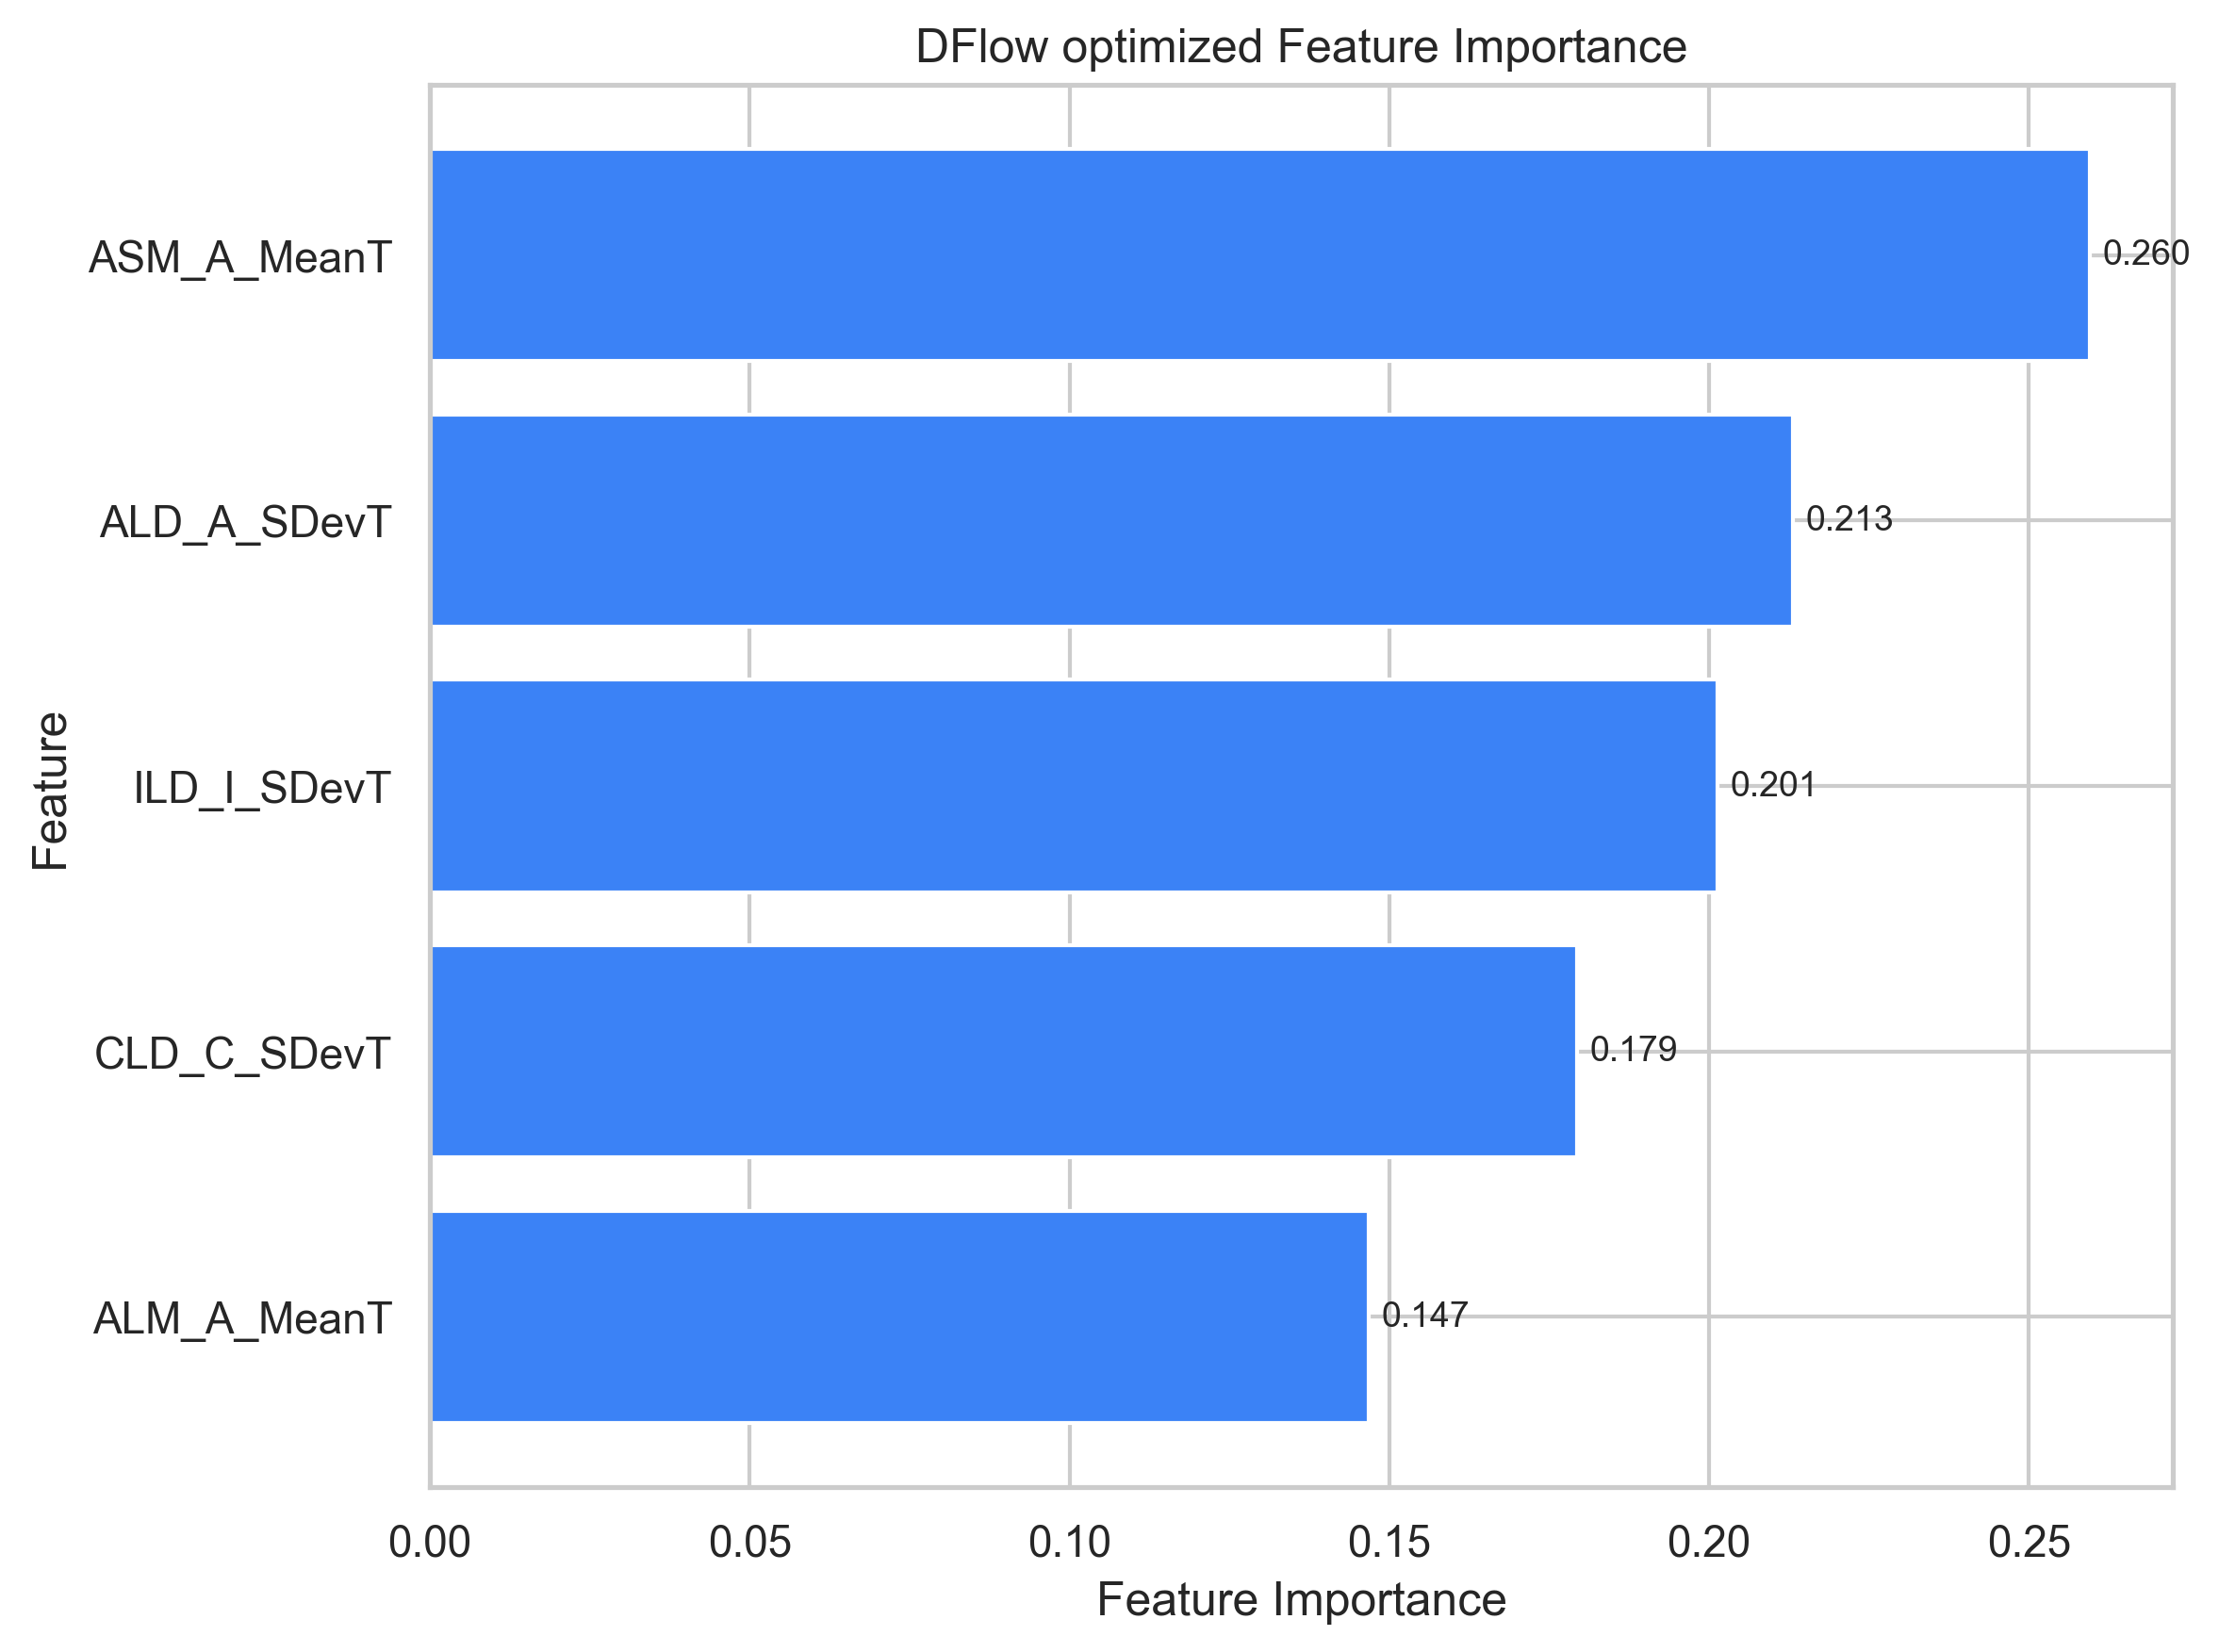

Source data for this figure (header and first rows):
feature, importance
ALM_A_MeanT, 0.1468
CLD_C_SDevT, 0.1793
ILD_I_SDevT, 0.2013
ALD_A_SDevT, 0.2131
ASM_A_MeanT, 0.2596
